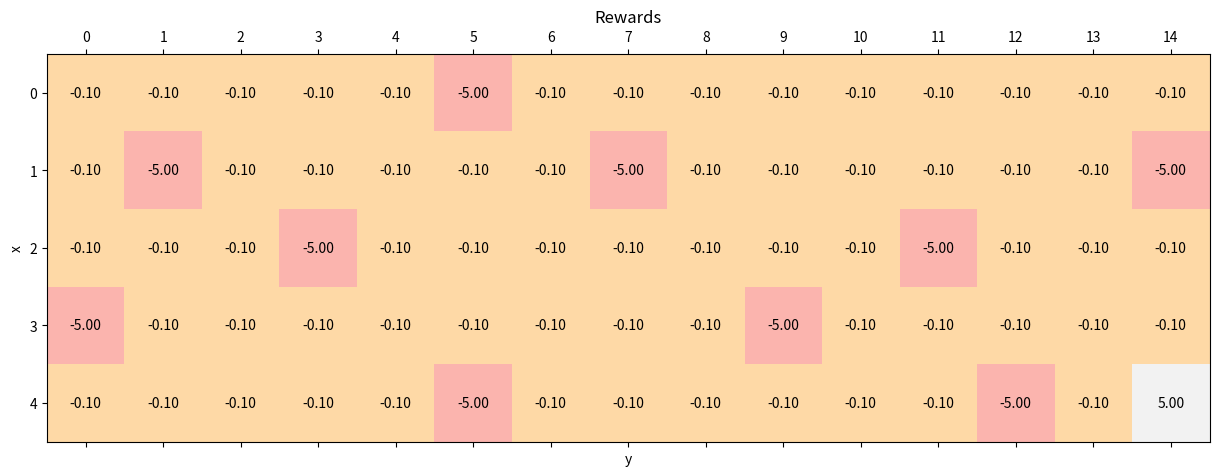
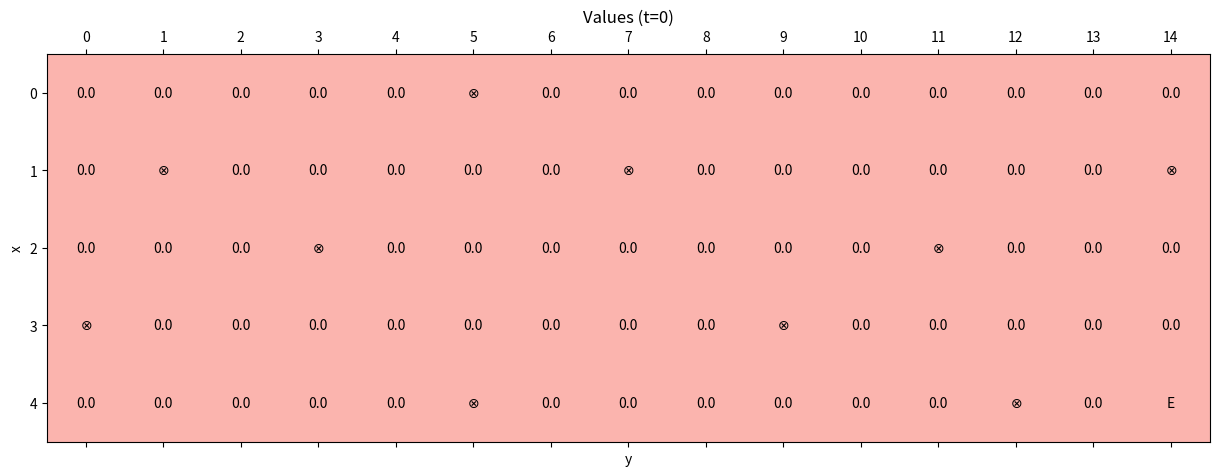
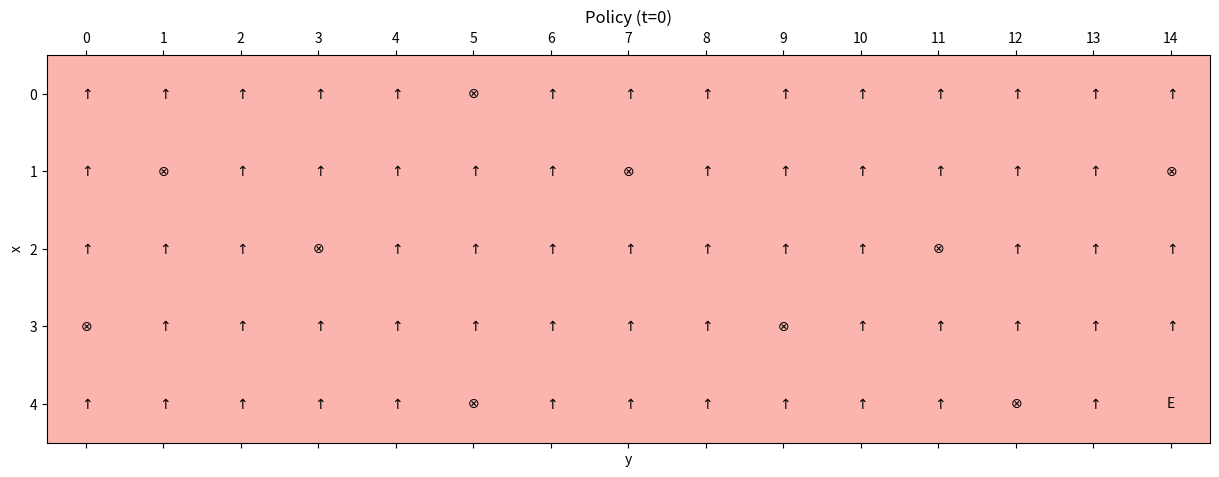
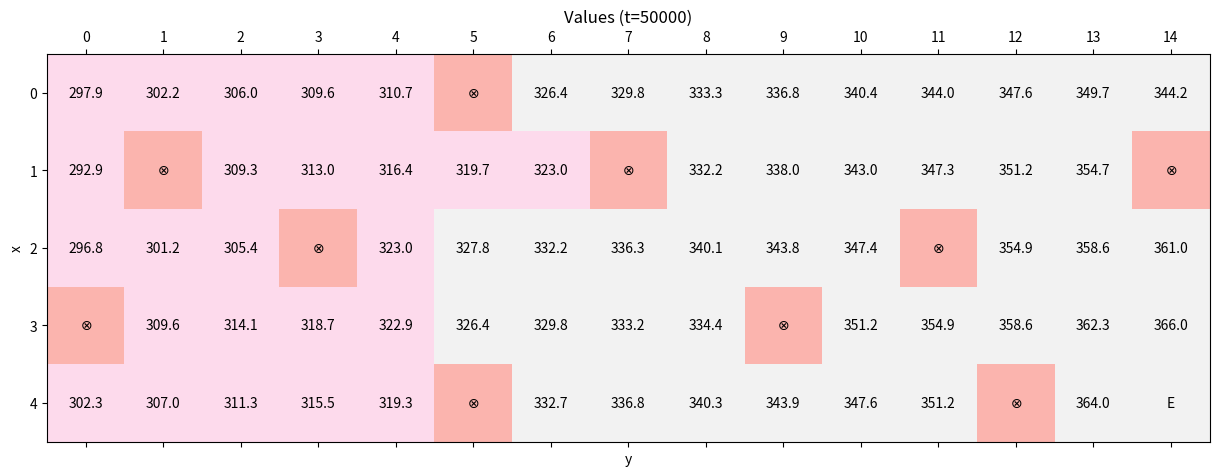
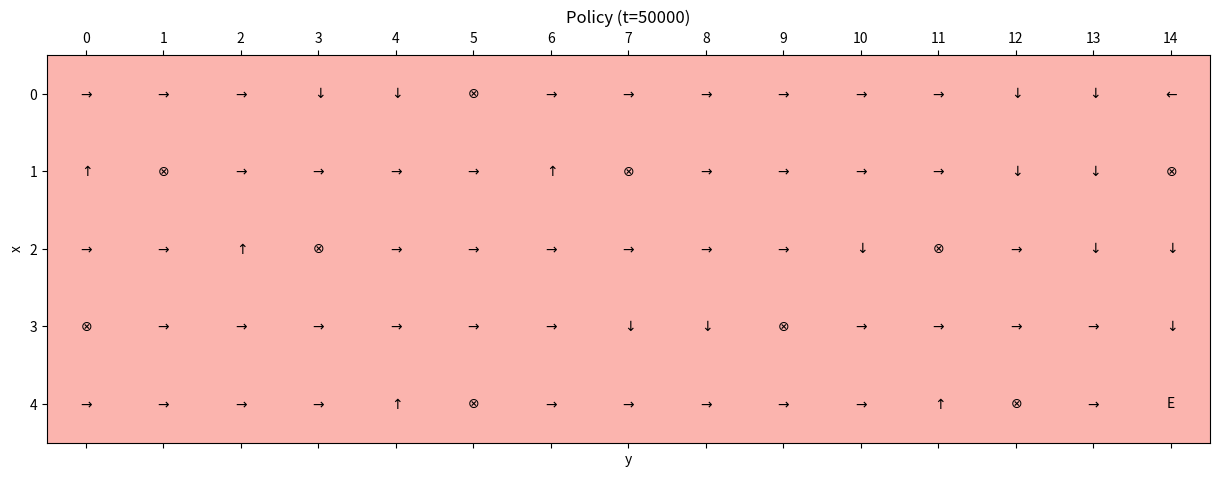

Here is the Python script that generated these plots, in order:
import matplotlib.pyplot as plt
import matplotlib.cm as cm
import numpy as np


# Set random seed for reproducibility
np.random.seed(1000)


width = 15
height = 5

y_final = width - 1
x_final = height - 1

y_wells = [0, 1, 3, 5, 5, 7, 9, 11, 12, 14]
x_wells = [3, 1, 2, 0, 4, 1, 3, 2, 4, 1]

gamma = 0.99
alpha = 0.25
rho = 0.001
nb_actions = 4
max_steps = 1000
n_episodes = 50000
n_exploration = 30000


# Initial tunnel rewards
standard_reward = -0.1
tunnel_rewards = np.ones(shape=(height, width)) * standard_reward

for x_well, y_well in zip(x_wells, y_wells):
    tunnel_rewards[x_well, y_well] = -5.0

tunnel_rewards[x_final, y_final] = 5.0

# Setup allowed starting points
xy_grid = np.meshgrid(np.arange(0, height), np.arange(0, width), sparse=False)
xy_grid = np.array(xy_grid).T.reshape(-1, 2)

xy_final = list(zip(x_wells, y_wells))
xy_final.append([x_final, y_final])

xy_start = []

for x, y in xy_grid:
    if (x, y) not in xy_final:
        xy_start.append([x, y])

xy_start = np.array(xy_start)


def starting_point():
    xy = np.squeeze(xy_start[np.random.randint(0, xy_start.shape[0], size=1)])
    return xy[0], xy[1]


tunnel_values = np.zeros(shape=(height, width))
policy_importances = np.zeros(shape=(height, width, nb_actions))


def show_values(t):
    fig, ax = plt.subplots(figsize=(15, 6))

    ax.matshow(tunnel_values, cmap=cm.Pastel1)
    ax.set_xlabel('y')
    ax.set_ylabel('x')
    ax.set_xticks(np.arange(width))
    ax.set_yticks(np.arange(height))
    ax.set_title('Values (t={})'.format(t))

    for i in range(height):
        for j in range(width):
            if i == x_final and j == y_final:
                msg = 'E'
            elif (i, j) in zip(x_wells, y_wells):
                msg = r'$\otimes$'
            else:
                msg = '{:.1f}'.format(tunnel_values[i, j])
            ax.text(x=j, y=i, s=msg, va='center', ha='center')

    plt.show()


def show_policy(t):
    policy = get_softmax_policy()

    fig, ax = plt.subplots(figsize=(15, 6))

    ax.matshow(np.zeros_like(tunnel_values), cmap=cm.Pastel1)
    ax.set_xlabel('y')
    ax.set_ylabel('x')
    ax.set_xticks(np.arange(width))
    ax.set_yticks(np.arange(height))
    ax.set_title('Policy (t={})'.format(t))

    for i in range(height):
        for j in range(width):
            action = np.argmax(policy[i, j])

            if i == x_final and j == y_final:
                msg = 'E'
            elif (i, j) in zip(x_wells, y_wells):
                msg = r'$\otimes$'
            else:
                if action == 0:
                    msg = r'$\uparrow$'
                elif action == 1:
                    msg = r'$\rightarrow$'
                elif action == 2:
                    msg = r'$\downarrow$'
                else:
                    msg = r'$\leftarrow$'

            ax.text(x=j, y=i, s=msg, va='center', ha='center')

    plt.show()


def get_softmax_policy():
    softmax_policy = policy_importances - np.amax(policy_importances, axis=2, keepdims=True)
    return np.exp(softmax_policy) / np.sum(np.exp(softmax_policy), axis=2, keepdims=True)


def is_final(x, y):
    if (x, y) in zip(x_wells, y_wells) or (x, y) == (x_final, y_final):
        return True
    return False


def select_action(epsilon, i, j):
    if np.random.uniform(0.0, 1.0) < epsilon:
        return np.random.randint(0, nb_actions)

    policy = get_softmax_policy()
    return np.argmax(policy[i, j])


def action_critic_episode(epsilon):
    (i, j) = starting_point()
    x = y = 0

    e = 0

    while e < max_steps:
        e += 1

        action = select_action(epsilon, i, j)

        if action == 0:
            if i == 0:
                x = 0
            else:
                x = i - 1
            y = j

        elif action == 1:
            if j == width - 1:
                y = width - 1
            else:
                y = j + 1
            x = i

        elif action == 2:
            if i == height - 1:
                x = height - 1
            else:
                x = i + 1
            y = j

        else:
            if j == 0:
                y = 0
            else:
                y = j - 1
            x = i

        reward = tunnel_rewards[x, y]
        td_error = reward + (gamma * tunnel_values[x, y]) - tunnel_values[i, j]

        tunnel_values[i, j] += (alpha * td_error)
        policy_importances[i, j, action] += (rho * td_error)

        if is_final(x, y):
            break
        else:
            i = x
            j = y


if __name__ == '__main__':
    # Show tunnel rewards
    fig, ax = plt.subplots(figsize=(15, 6))

    ax.matshow(tunnel_rewards, cmap=cm.Pastel1)
    ax.set_xlabel('y')
    ax.set_ylabel('x')
    ax.set_xticks(np.arange(width))
    ax.set_yticks(np.arange(height))
    ax.set_title('Rewards')

    for i in range(height):
        for j in range(width):
            msg = '{:.2f}'.format(tunnel_rewards[i, j])
            ax.text(x=j, y=i, s=msg, va='center', ha='center')

    plt.show()

    # Show initial values
    show_values(t=0)

    # Show initial policy
    show_policy(t=0)

    # Train the model
    for t in range(n_episodes):
        epsilon = 0.0

        if t <= n_exploration:
            epsilon = 1.0 - (float(t) / float(n_exploration))

        action_critic_episode(epsilon)

    # Show final values
    show_values(t=n_episodes)

    # Show final policy
    show_policy(t=n_episodes)


